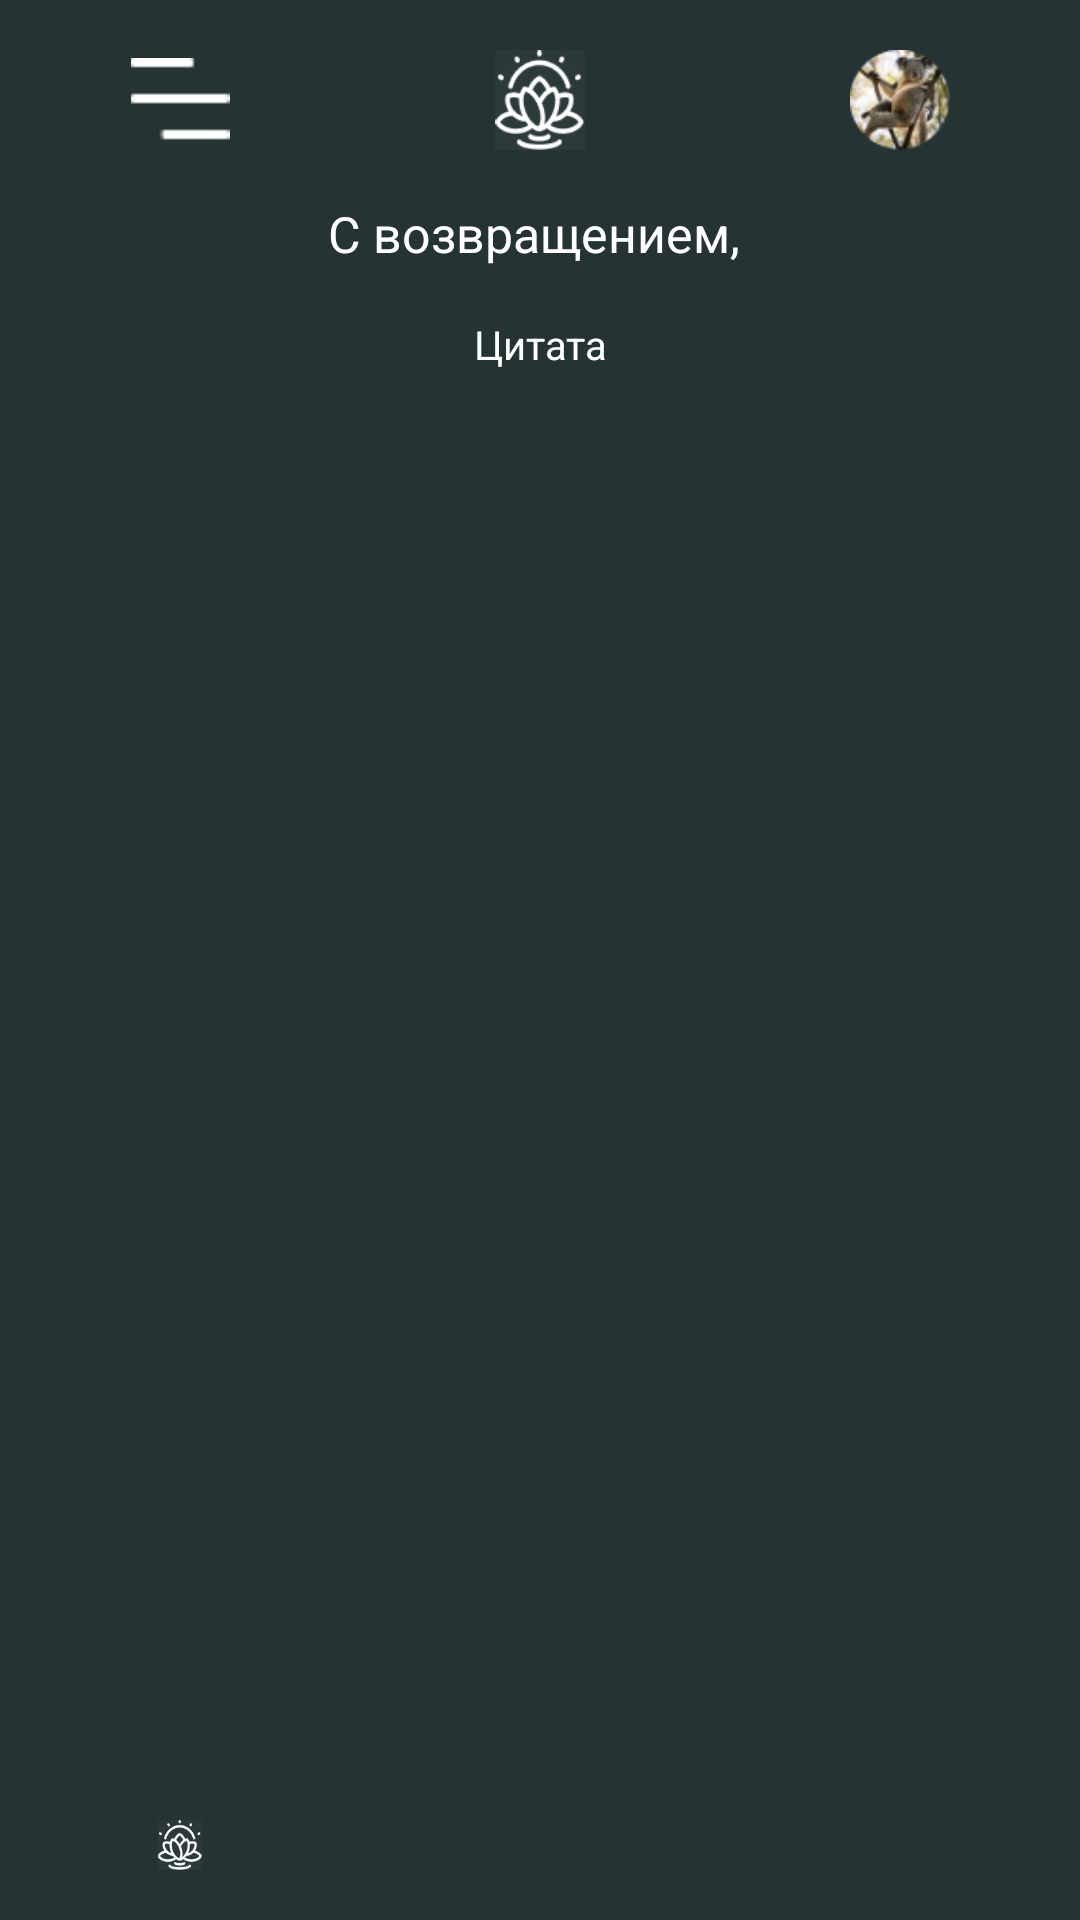

This screen was rendered from an Android layout file. Write that file and the resources it references.
<!-- AndroidManifest.xml: application theme Theme.Wsr44 -->
<!-- res/layout/activity_start.xml -->
<?xml version="1.0" encoding="utf-8"?>
<LinearLayout xmlns:android="http://schemas.android.com/apk/res/android"
    xmlns:app="http://schemas.android.com/apk/res-auto"
    xmlns:tools="http://schemas.android.com/tools"
    android:layout_width="match_parent"
    android:layout_height="match_parent"
    android:background="#253334"
    android:orientation="vertical"
    tools:context=".Start">

    <LinearLayout
        android:layout_width="match_parent"
        android:layout_marginTop="50px"
        android:layout_marginBottom="20px"
        android:layout_height="wrap_content">
        <ImageView
            android:layout_width="match_parent"
            android:layout_height="wrap_content"
            android:layout_gravity="center"
            android:layout_weight="1"
            android:src="@drawable/hamburger" />

        <ImageView
            android:layout_width="match_parent"
            android:layout_height="100px"
            android:layout_weight="1"
            android:src="@drawable/logo2" />

        <ImageView
            android:id="@+id/avatar"
            android:layout_width="match_parent"
            android:layout_height="100px"
            android:layout_gravity="center"
            android:layout_weight="1"
            android:src="@drawable/ellipse_2" />

    </LinearLayout>

    <LinearLayout
        android:layout_width="match_parent"
        android:orientation="vertical"
        android:layout_height="wrap_content">

        <TextView
            android:id="@+id/citata"
            android:layout_width="match_parent"
            android:layout_height="wrap_content"
            android:paddingTop="30px"
            android:paddingBottom="20px"
            android:text="С возвращением, "
            android:textAlignment="center"
            android:textColor="@color/white"
            android:textSize="50px" />

        <TextView
            android:id="@+id/citata2"
            android:layout_width="match_parent"
            android:layout_height="wrap_content"
            android:paddingTop="30px"
            android:paddingBottom="30px"
            android:text="Цитата"
            android:textAlignment="center"
            android:textColor="#FFFFFF"
            android:textSize="40px" />

    </LinearLayout>
    <LinearLayout
        android:layout_width="match_parent"
        android:orientation="vertical"
        android:layout_height="match_parent">

        <androidx.viewpager2.widget.ViewPager2
            android:id="@+id/viewpager"
            android:layout_width="match_parent"
            android:layout_height="match_parent"
            android:layout_weight="3">

        </androidx.viewpager2.widget.ViewPager2>
        <ListView
            android:id="@+id/first"
            android:layout_marginLeft="40px"
            android:layout_marginRight="40px"
            android:layout_width="match_parent"
            android:paddingTop="10dp"
            android:paddingBottom="10dp"
            android:dividerHeight="10dp"
            android:layout_weight="1"
            android:layout_height="wrap_content"/>
        <LinearLayout
            android:layout_marginTop="50px"
            android:layout_marginBottom="50px"
            android:layout_width="match_parent"
            android:layout_height="wrap_content">
            <ImageView
                android:layout_width="match_parent"
                android:layout_weight="1"
                android:src="@drawable/logo2"
                android:layout_height="50px"/>
            <ImageView
                android:layout_width="match_parent"
                android:layout_weight="1"
                android:src="@drawable/sounds"
                android:layout_height="wrap_content"/>
            <ImageView
                android:layout_width="match_parent"
                android:layout_weight="1"
                android:src="@drawable/profile"
                android:clickable="true"
                android:onClick="click"
                android:layout_height="wrap_content"/>
        </LinearLayout>
    </LinearLayout>

</LinearLayout>
<!-- resources referenced by this layout -->
<resources>
  <!-- drawable ellipse_2: png bitmap (drawable, 7330 bytes) -->
  <!-- drawable hamburger: png bitmap (drawable, 215 bytes) -->
  <!-- drawable logo2: png bitmap (drawable, 3368 bytes) -->
  <style name="Theme.Wsr44" parent="Theme.MaterialComponents.DayNight.NoActionBar">
          
          <item name="colorPrimary">@color/purple_500</item>
          <item name="colorPrimaryVariant">@color/purple_700</item>
          <item name="colorOnPrimary">@color/white</item>
          
          <item name="colorSecondary">@color/teal_200</item>
          <item name="colorSecondaryVariant">@color/teal_700</item>
          <item name="colorOnSecondary">@color/black</item>
          
          <item name="android:statusBarColor" tools:targetApi="l">?attr/colorPrimaryVariant</item>
          
      </style>
  <!-- not gathered from this repository: default colours our renderer supplied (Android Studio template values) -->
  <color name="purple_500">#FF6200EE</color>
  <color name="purple_700">#FF3700B3</color>
  <color name="teal_200">#FF03DAC5</color>
  <color name="teal_700">#FF018786</color>
  <color name="black">#FF000000</color>
  <color name="white">#FFFFFFFF</color>
</resources>
